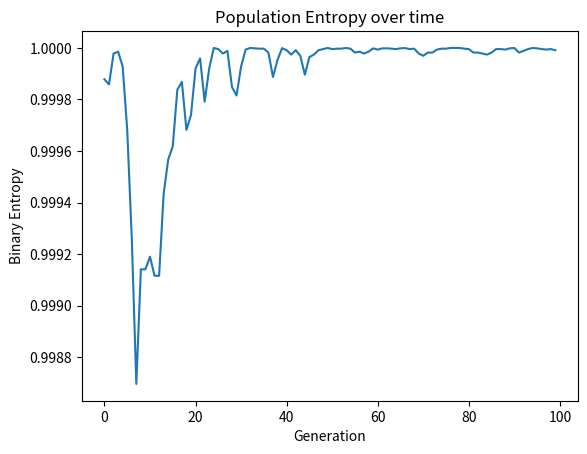

Generate this figure with matplotlib: (Note: this script raises an exception after producing the figure.)
#!/bin/python

import os
import numpy as np
import random
import math
from math import log
from pprint import pprint
import matplotlib.pyplot as plt
import copy

class Individual:
    def __init__(self, fit_var=0.1, fitness = 0.0, mut_rate = 0.0, fit_r = 0, fit_delta=0, fit_theta=0, select_pres = 1.0):
        self.fitness = fitness
        self.mut_rate = mut_rate
        self.fit_delta = fit_delta
        self.fit_r = fit_r
        self.fit_var = fit_var
        self.fit_theta = fit_theta
        self.select_pres = select_pres
        self.x_genome = np.random.choice([0,1], 20, [0.5,0.5])
        self.y_genome = np.random.choice([0,1], 20, [0.5,0.5])

    def mutate(self):
        for i in range(len(self.x_genome)):
            rand = np.random.random()
            if rand < self.mut_rate:
                self.x_genome[i] = np.random.choice([0,1])

        for i in range(len(self.y_genome)):
            rand = np.random.random()
            if rand < self.mut_rate:
                self.y_genome[i] = np.random.choice([0,1])

    def onePointCrossover(self, other):
        temp = Individual()
        index = np.random.randint(0,high=len(self.x_genome))
        
        for i in range(len(self.x_genome)):
            if i < index:
                temp.x_genome[i] = self.x_genome[i]
            else:
                temp.x_genome[i] = other.x_genome[i]

        index = np.random.randint(0, high=len(self.y_genome))
        for i in range(len(self.y_genome)):
            if i < index:
                temp.y_genome[i] = self.y_genome[i]
            else:
                temp.y_genome[i] = other.y_genome[i]
        
        return temp

    def evaluateFitness(self):
        x_coord = sum(self.x_genome) / 20.0
        y_coord = sum(self.y_genome) / 20.0
        
        x_val = math.pow((x_coord - 0.5 + self.fit_r*math.cos(self.fit_theta)),2) / (2.0*math.pow(self.fit_var,2))
        y_val = math.pow((y_coord - 0.5 + self.fit_r*math.sin(self.fit_theta)),2) / (2.0*math.pow(self.fit_var,2))

        self.fit_theta = self.fit_theta + self.fit_delta

        self.fitness = math.pow(math.exp(-(x_val + y_val)), self.select_pres)


class Population:
    def __init__(self, size=100, mut_rate=0.0, co_rate = 0.1, fit_r = 0, fit_delta = 0.0, select_pres = 1.0):
        self.co_rate = co_rate
        self.population = []

        for i in range(size):
            temp = Individual(mut_rate=mut_rate, fit_r = fit_r, fit_delta=fit_delta)
            self.population.append(temp)

    def mutatePopulation(self):
        for i in range(len(self.population)):
            self.population[i].mutate()
    
    def normalizeFitness(self):
        s = 0.0
        for i in range(len(self.population)):
            s += self.population[i].fitness

        for i in range(len(self.population)):
            self.population[i].fitness /= s 

    def evaluateFitness(self):
        for i in range(len(self.population)):
            self.population[i].evaluateFitness()
        
        self.normalizeFitness()

    def fitnessProportionalSelection(self):
        rand = np.random.random()
        s = 0.0

        for i in range(len(self.population)):
            s += self.population[i].fitness
            
            if s >= rand:
                return self.population[i]
            
        return self.population[np.random.randint(0, high=len(self.population))]

    def selectAndCrossover(self):
        temp_pop = []
        
        for i in range(len(self.population)):
            rand = np.random.random()

            if rand < self.co_rate:
                i1 = self.fitnessProportionalSelection()
                i2 = self.fitnessProportionalSelection()

                temp_pop.append(i1.onePointCrossover(i2))

            else:
                i1 = self.fitnessProportionalSelection()
                temp_pop.append(copy.deepcopy(i1))

        self.population = temp_pop


# data[generation# (0000 to 0999)]["population"][individual# (000-099)]
# further fields: x_coord, y_coord, _x_genome, _y_genome, fitness
# print(data[0]["population"][000]["_x_coord"])


# fitness seems to be 0. what's the bug there?
# pprint(data)

def get_entropy(data, generations=100, individuals=100, genome_size=20):
    entropy = np.zeros(generations);

    for i in range(generations):
        one_count = 0
        for j in range(individuals):
            for x in range(genome_size):
                one_count += float(data[i].population[j].x_genome[x])
                one_count += float(data[i].population[j].y_genome[x])
        
        if 0 == one_count or (2*individuals*genome_size) == one_count:
            entropy[i] = 0
        else:
            p = one_count / (2*individuals*genome_size)
            entropy[i] = -p*log(p,2) - (1.0-p)* log(1.0-p, 2)

    return entropy
        

def get_fitness(data, generations=100, individuals=100):
    fit = np.zeros(generations);

    for i in range(generations):
        s = 0
        for j in range(individuals):
            s += float(data[i].population[j].fitness)
        fit[i] = s / individuals

    return fit

def gen_graphs(filename, data):

        print("Processing " + filename)

        x = range(100)
        e = get_entropy(data)
        f = get_fitness(data)

        plt.figure(1)
        plt.plot(x, e)
        plt.title('Population Entropy over time')
        plt.xlabel("Generation")
        plt.ylabel("Binary Entropy")
        plt.savefig("./graphs/" + filename +"_entropy.png")
        plt.clf()

        plt.figure(2)
        plt.plot(x, f)
        plt.title('Population Fitness over time')
        plt.xlabel("Generation")
        plt.ylabel("Average Fitness")
        plt.savefig("./graphs/" + filename +"_fitness.png")
        plt.clf()

def run_sim():

    m_rates = [0.0, 0.01, 0.1]
    fit_deltas = [0.0, 0.017, 0.17]
    select_pres = [0.9, 1.0, 1.1]
    r = 0.0

    for m in m_rates:
        for d in fit_deltas:
            for s in select_pres:
                data = []
                if d != 0.0:
                    r = 0.3
                p = Population(mut_rate=m, select_pres = s, fit_delta = d, fit_r = r);
                for i in range(100):
                    data.append(copy.deepcopy(p))

                    p.mutatePopulation()
                    p.evaluateFitness()
                    p.selectAndCrossover()
        
                data.append(p)
                gen_graphs(str(d) + "_0.1_" + str(s) + "_" + str(m), data)

if __name__ == "__main__":
    run_sim()
